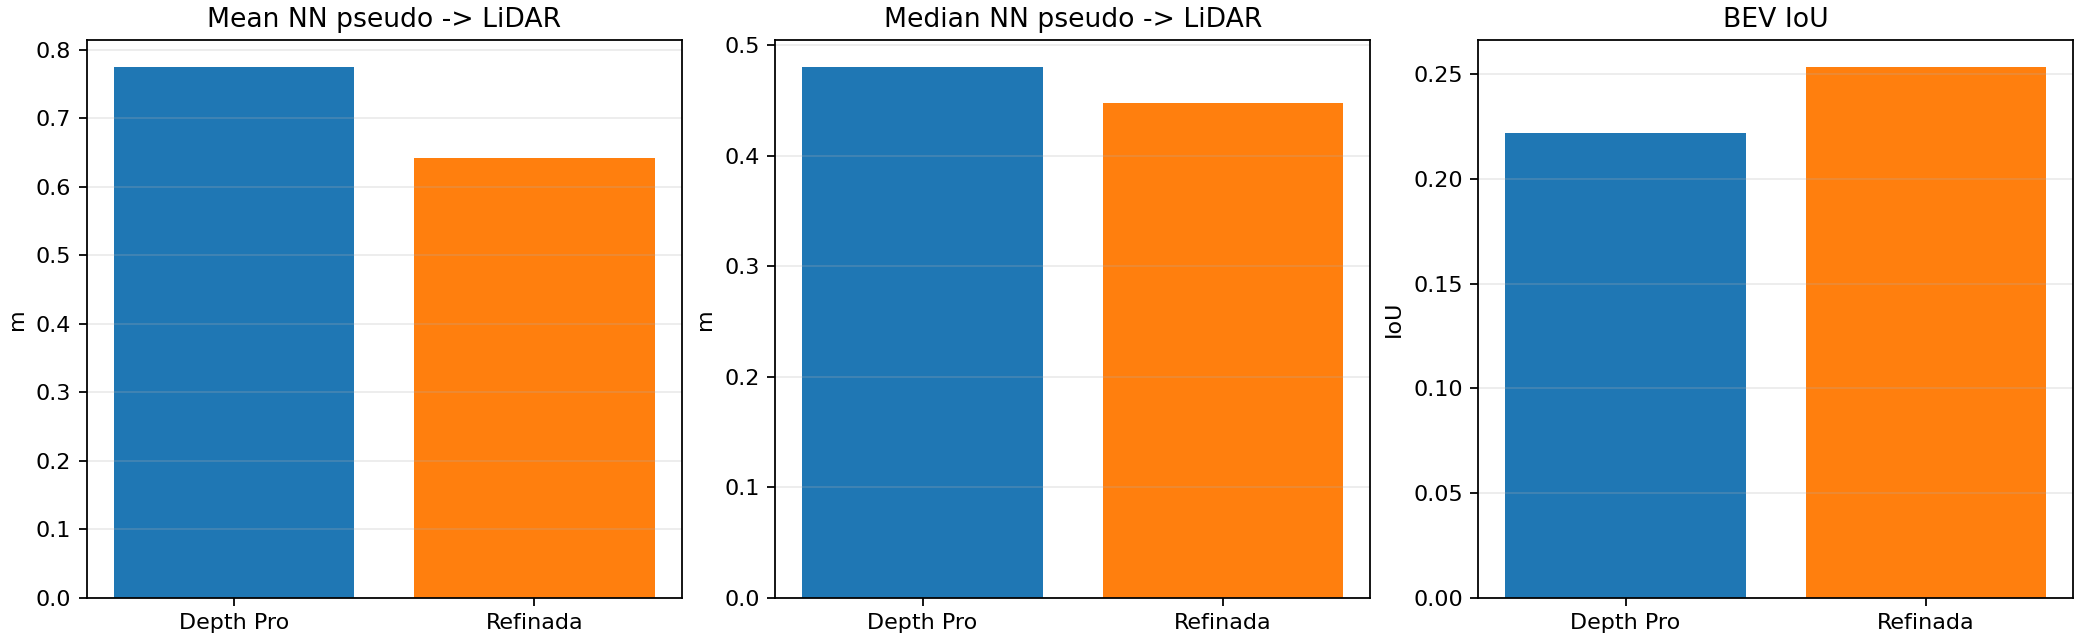

Data behind this chart, as committed beside it:
sample_index, sample_token, depth_source, pseudo_points, lidar_points, pseudo_to_gt_mean_nn, pseudo_to_gt_median_nn, pseudo_to_gt_p90_nn, pseudo_to_gt_p95_nn, gt_to_pseudo_mean_nn, gt_to_pseudo_median_nn, gt_to_pseudo_p90_nn, gt_to_pseudo_p95_nn, bev_iou
0, ca9a282c9e77460f8360f564131a8af5, depth_pro, 14156, 21992, 0.7261, 0.5052, 1.578, 2.154, 1.287, 0.7927, 3.465, 4.495, 0.2274
0, ca9a282c9e77460f8360f564131a8af5, refined, 22618, 21992, 0.5678, 0.415, 1.167, 1.601, 0.8868, 0.5708, 2.692, 3.007, 0.2605
1, 39586f9d59004284a7114a68825e8eec, depth_pro, 14116, 22158, 0.7614, 0.5035, 1.75, 2.367, 1.325, 0.9057, 3.155, 3.835, 0.2428
1, 39586f9d59004284a7114a68825e8eec, refined, 22045, 22158, 0.6084, 0.4433, 1.24, 1.713, 0.9023, 0.5892, 2.495, 3.021, 0.2751
2, 356d81f38dd9473ba590f39e266f54e5, depth_pro, 12407, 22558, 0.7777, 0.5157, 1.845, 2.343, 1.206, 0.785, 3.242, 3.418, 0.2157
2, 356d81f38dd9473ba590f39e266f54e5, refined, 22329, 22558, 0.532, 0.4095, 1.039, 1.403, 0.8955, 0.521, 2.736, 3.045, 0.2684
3, e0845f5322254dafadbbed75aaa07969, depth_pro, 11603, 23037, 0.8103, 0.4516, 2.104, 2.788, 0.9997, 0.5266, 2.925, 2.936, 0.2183
3, e0845f5322254dafadbbed75aaa07969, refined, 20342, 23037, 0.6479, 0.4538, 1.361, 1.899, 0.8192, 0.4678, 2.64, 2.91, 0.2354
4, c923fe08b2ff4e27975d2bf30934383b, depth_pro, 10695, 23417, 0.8025, 0.4274, 1.939, 2.602, 1.024, 0.5615, 2.917, 2.931, 0.2057
4, c923fe08b2ff4e27975d2bf30934383b, refined, 21367, 23417, 0.8541, 0.5156, 2.053, 2.848, 0.8937, 0.5381, 2.908, 2.928, 0.2288
